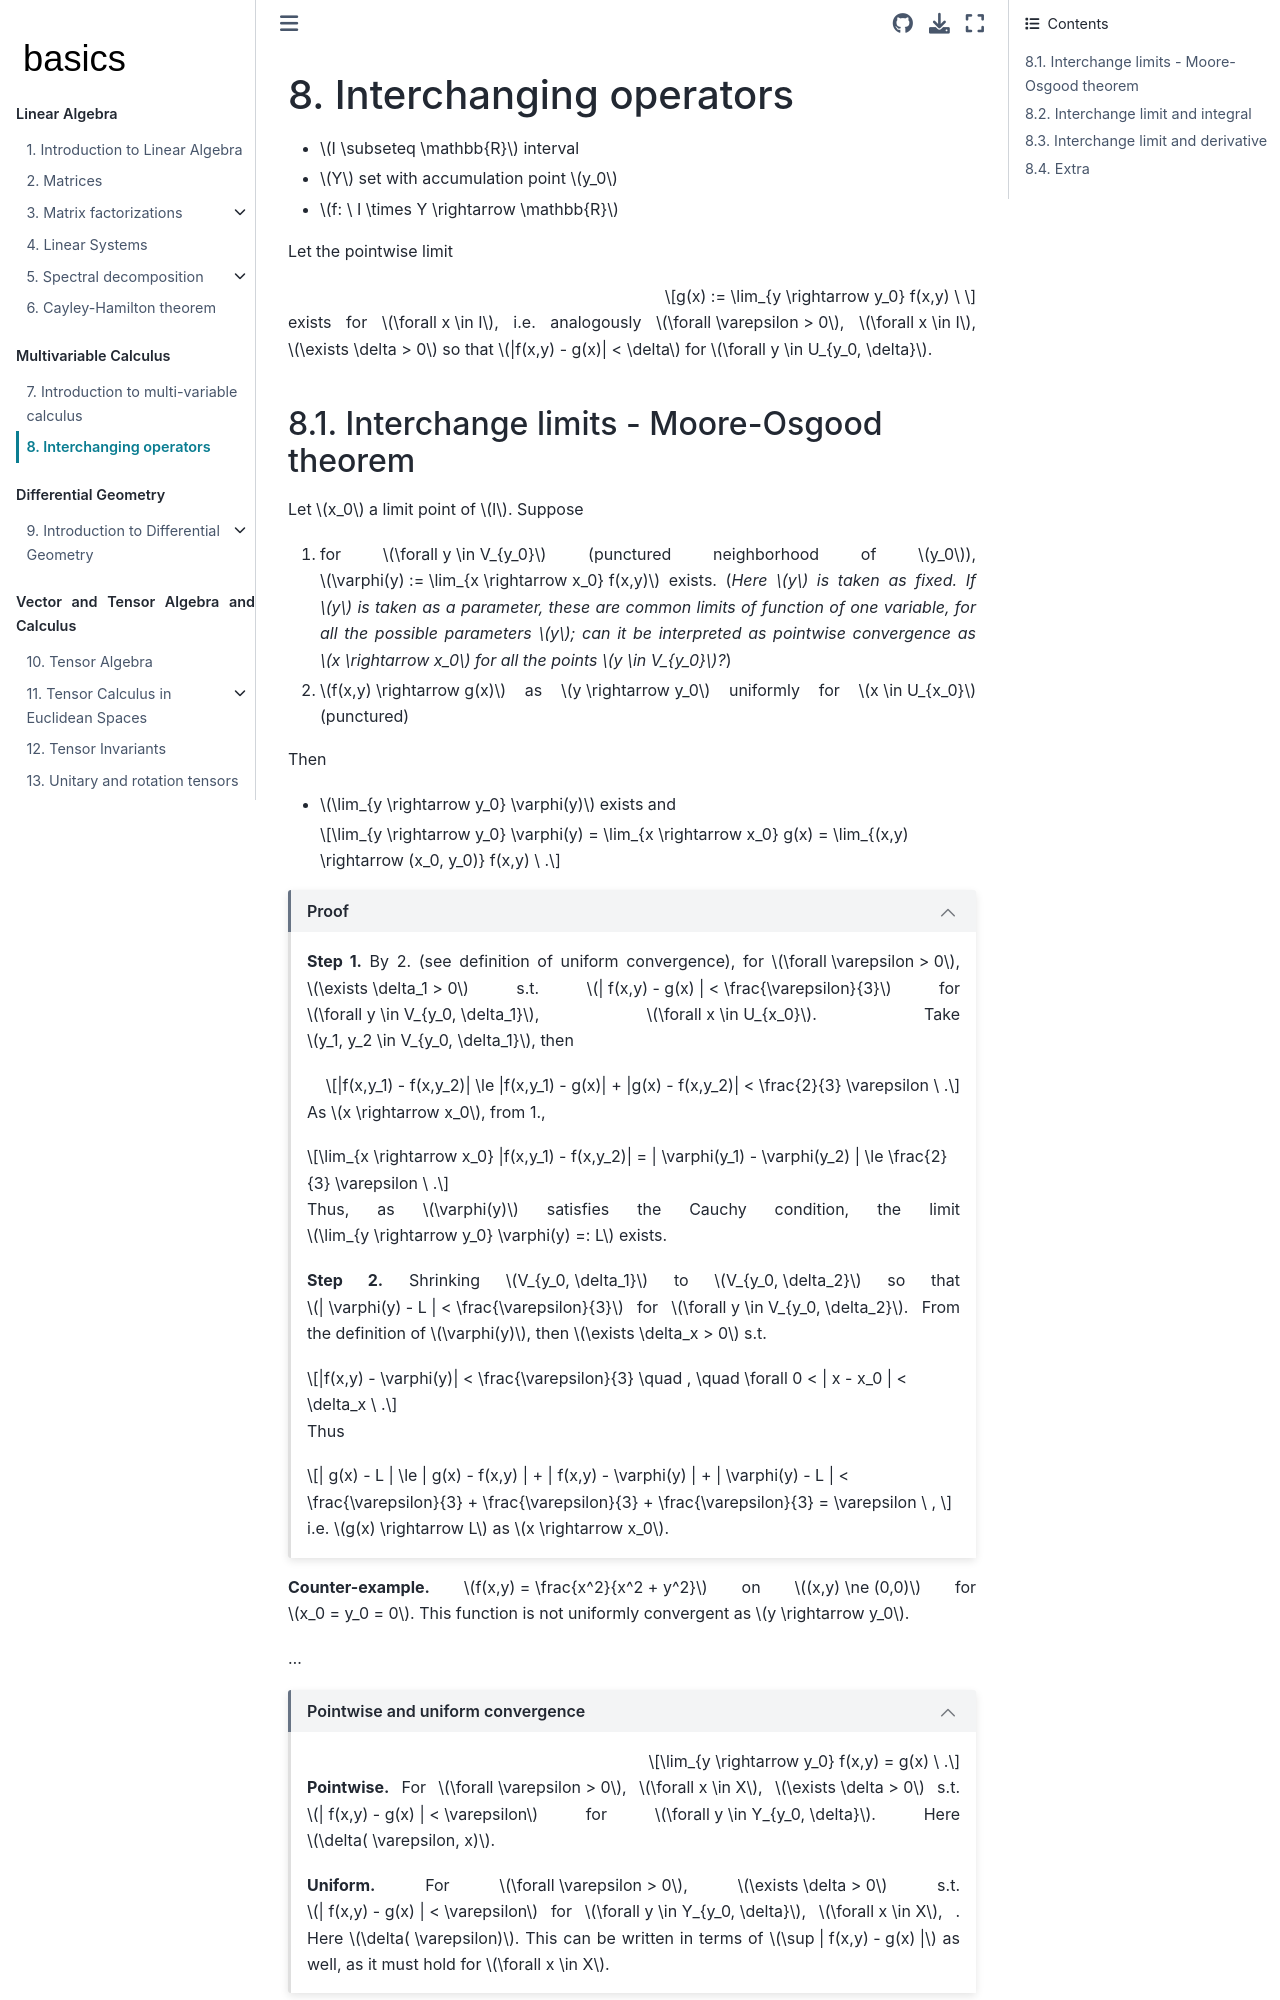

repository: Basics2022/bbooks-math-miscellanea · page: ch/multivariable/interchange-operators.html · generator: jekyll

(multivariable:interchanging-operators)=
# Interchanging operators

* $I \subseteq \mathbb{R}$ interval
* $Y$ set with accumulation point $y_0$
* $f: \ I \times Y \rightarrow \mathbb{R}$

Let the pointwise limit

$$g(x) := \lim_{y \rightarrow y_0} f(x,y) \ $$

exists for $\forall x \in I$, i.e. analogously $\forall \varepsilon > 0$, $\forall x \in I$, $\exists \delta > 0$ so that $|f(x,y) - g(x)| < \delta$ for $\forall y \in U_{y_0, \delta}$.

(multivariable:interchanging-operators:limit-limit)=
